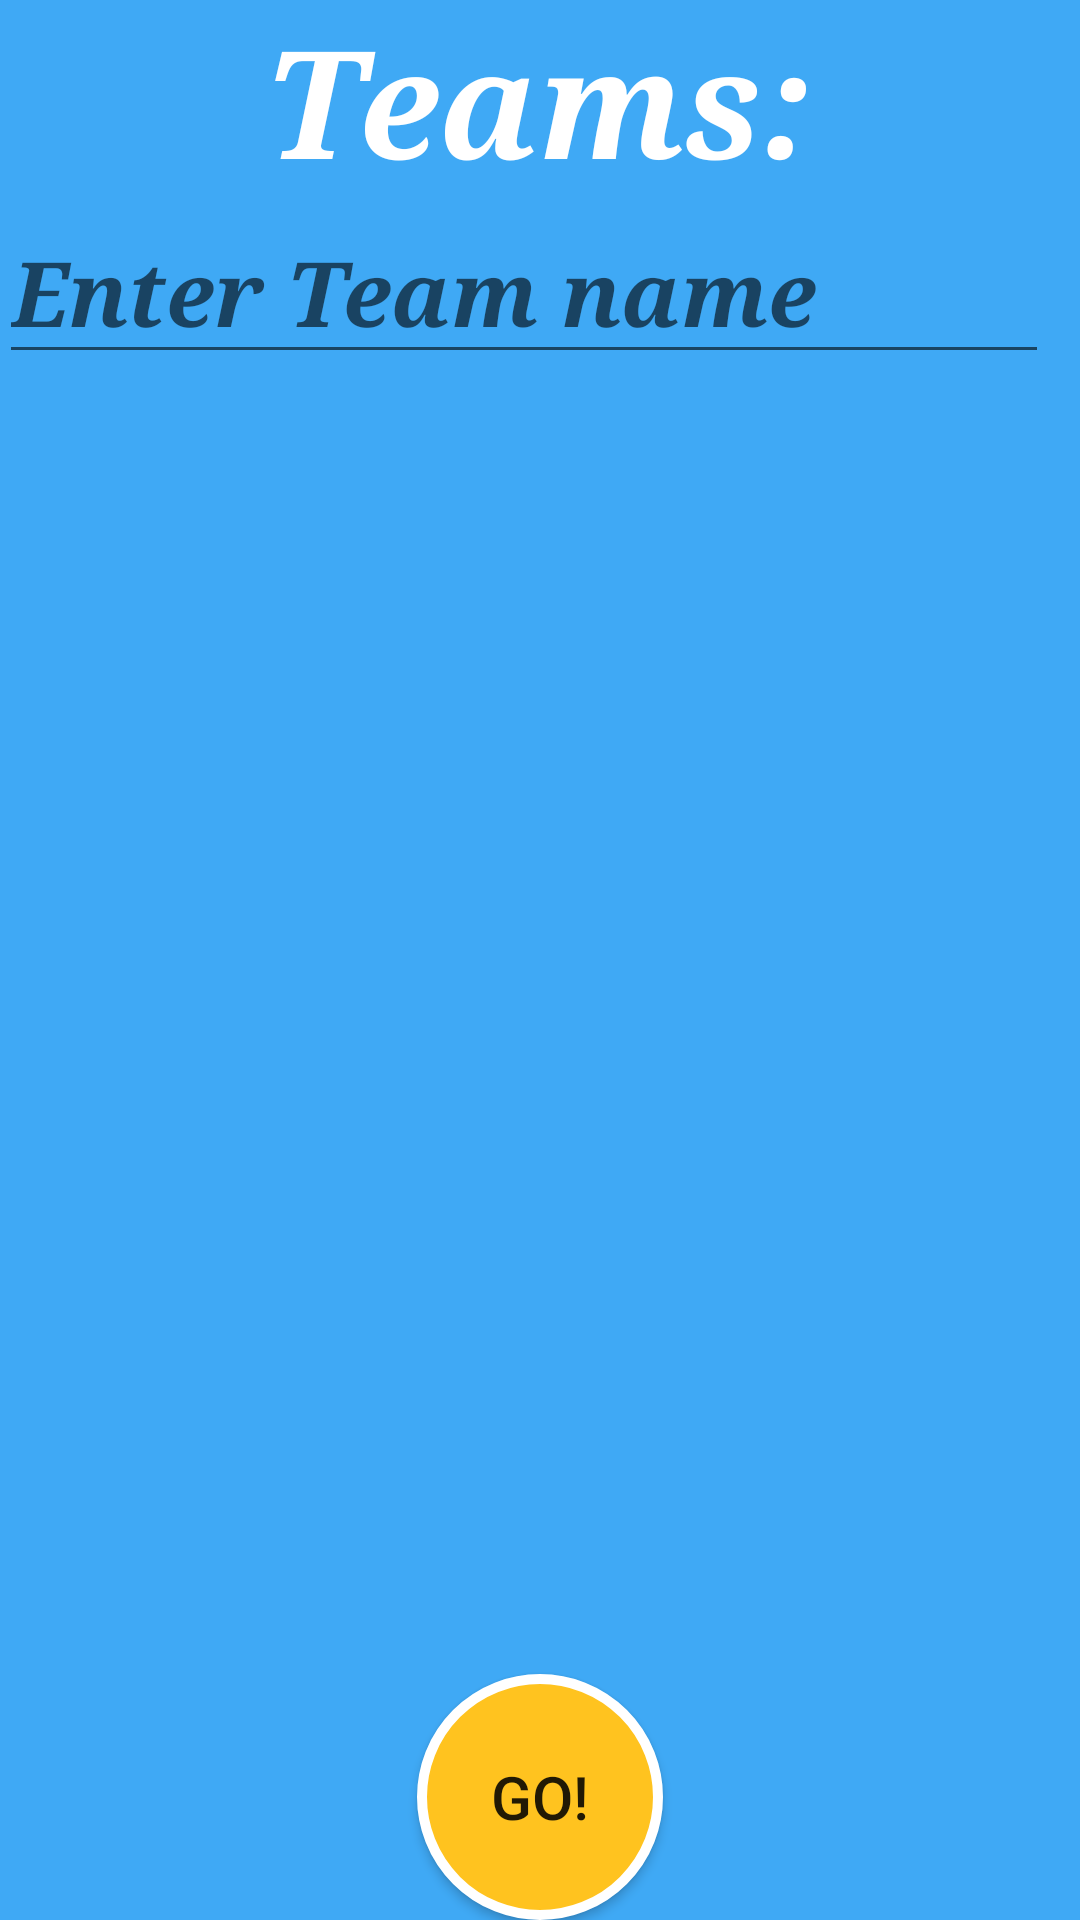

Android layout source for this screen:
<!-- AndroidManifest.xml: application theme AppTheme -->
<!-- res/layout/activity_edit__teams.xml -->
<?xml version="1.0" encoding="utf-8"?>
<RelativeLayout xmlns:android="http://schemas.android.com/apk/res/android"
    xmlns:tools="http://schemas.android.com/tools" android:layout_width="match_parent"
    android:layout_height="match_parent" android:paddingLeft="@dimen/activity_horizontal_margin"
    android:paddingRight="@dimen/activity_horizontal_margin"
    android:paddingTop="@dimen/activity_vertical_margin"
    android:paddingBottom="@dimen/activity_vertical_margin"
    android:background="@color/colorPrimary"
    tools:context="com.example.babaskina.alias.activities.Edit_Teams">

    <ScrollView
        android:id="@+id/layout"
        android:layout_height="match_parent"
        android:scrollbars="horizontal|vertical"
        android:layout_width="match_parent"
        android:layout_marginTop="5dip"
        android:scrollbarStyle="outsideInset"
        android:fillViewport="true">
    </ScrollView>

    <TextView
        android:layout_width="wrap_content"
        android:layout_height="wrap_content"
        android:textAppearance="?android:attr/textAppearanceLarge"
        android:text="Teams:"
        android:id="@+id/textView3"
        android:textColor="#ffffff"
        android:textStyle="bold|italic"
        android:typeface="serif"
        android:textSize="50dp"
        android:layout_row="0"
        android:layout_column="1"
        android:layout_alignParentTop="true"
        android:layout_centerHorizontal="true" />

    <EditText
        android:layout_width="wrap_content"
        android:layout_height="wrap_content"
        android:inputType="textPersonName"
        android:ems="10"
        android:id="@+id/teamNameEditText"
        android:textColor="#ffffff"
        android:textStyle="bold|italic"
        android:typeface="serif"
        android:textSize="30dp"
        android:layout_row="1"
        android:layout_column="0"
        android:gravity="bottom"
        android:clickable="true"
        android:editable="true"
        android:singleLine="true"
        android:hint="Enter Team name"
        android:layout_below="@+id/textView3"
        android:layout_alignParentLeft="true"
        android:layout_alignParentStart="true" />

    <Button
        android:layout_width="82dp"
        android:layout_height="82dp"
        android:background="@drawable/roundbutton"
        android:text="Go!"
        android:textSize="20dp"
        android:id="@+id/button6"
        android:onClick="onClickBackToGame"
        android:singleLine="false"
        android:layout_alignParentBottom="true"
        android:layout_centerHorizontal="true" />

    <ListView
        android:layout_width="350dp"
        android:layout_height="300dp"
        android:id="@+id/teamsListView"
        android:textColor="#ffffff"
        android:textStyle="bold|italic"
        android:typeface="serif"
        android:clickable="true"
        android:choiceMode="singleChoice"
        android:layout_alignParentLeft="true"
        android:layout_alignParentStart="true"
        android:layout_below="@+id/teamNameEditText"
        android:layout_above="@+id/button6" />

</RelativeLayout>
<!-- resources referenced by this layout -->
<resources>
  <color name="colorPrimary">#3fa9f5</color>
  <!-- drawable roundbutton (drawable) -->
  <?xml version="1.0" encoding="utf-8"?>
  <selector xmlns:android="http://schemas.android.com/apk/res/android">
      <item android:state_pressed="false">
          <shape android:shape="oval">
              <solid android:color="#FFC31F"/>
              <stroke android:width="10px" android:color="#FFFFFF" />
          </shape>
      </item>
      <item android:state_pressed="true">
          <shape android:shape="oval">
              <solid android:color="#FFC31F"/>
              <stroke android:width="10px" android:color="#FFFFFF" />
          </shape>
      </item>
  </selector>
  <style name="AppTheme" parent="Theme.AppCompat.Light.DarkActionBar">
          
          <item name="colorPrimary">@color/colorPrimary</item>
          <item name="colorPrimaryDark">@color/colorPrimaryDark</item>
          <item name="colorAccent">@color/colorAccent</item>
      </style>
  <color name="colorPrimaryDark">#303F9F</color>
  <color name="colorAccent">#ffc31f</color>
</resources>
